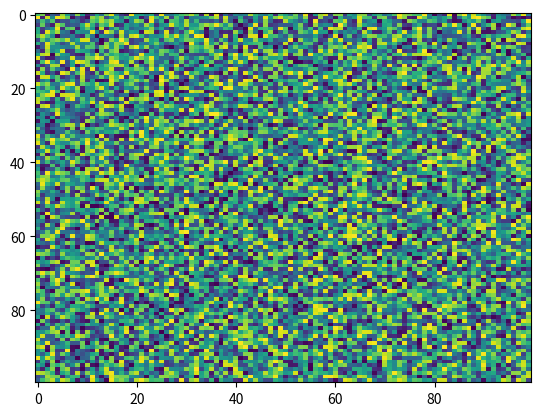

The script that saved this image:
import matplotlib.pyplot as plt
import numpy as np
X = np.random.rand(100, 100)
plt.imshow(X,  'viridis', interpolation='nearest', url=None, vmax=None, extent=None, norm=None, alpha=None, aspect='auto', vmin=None, origin='upper')
